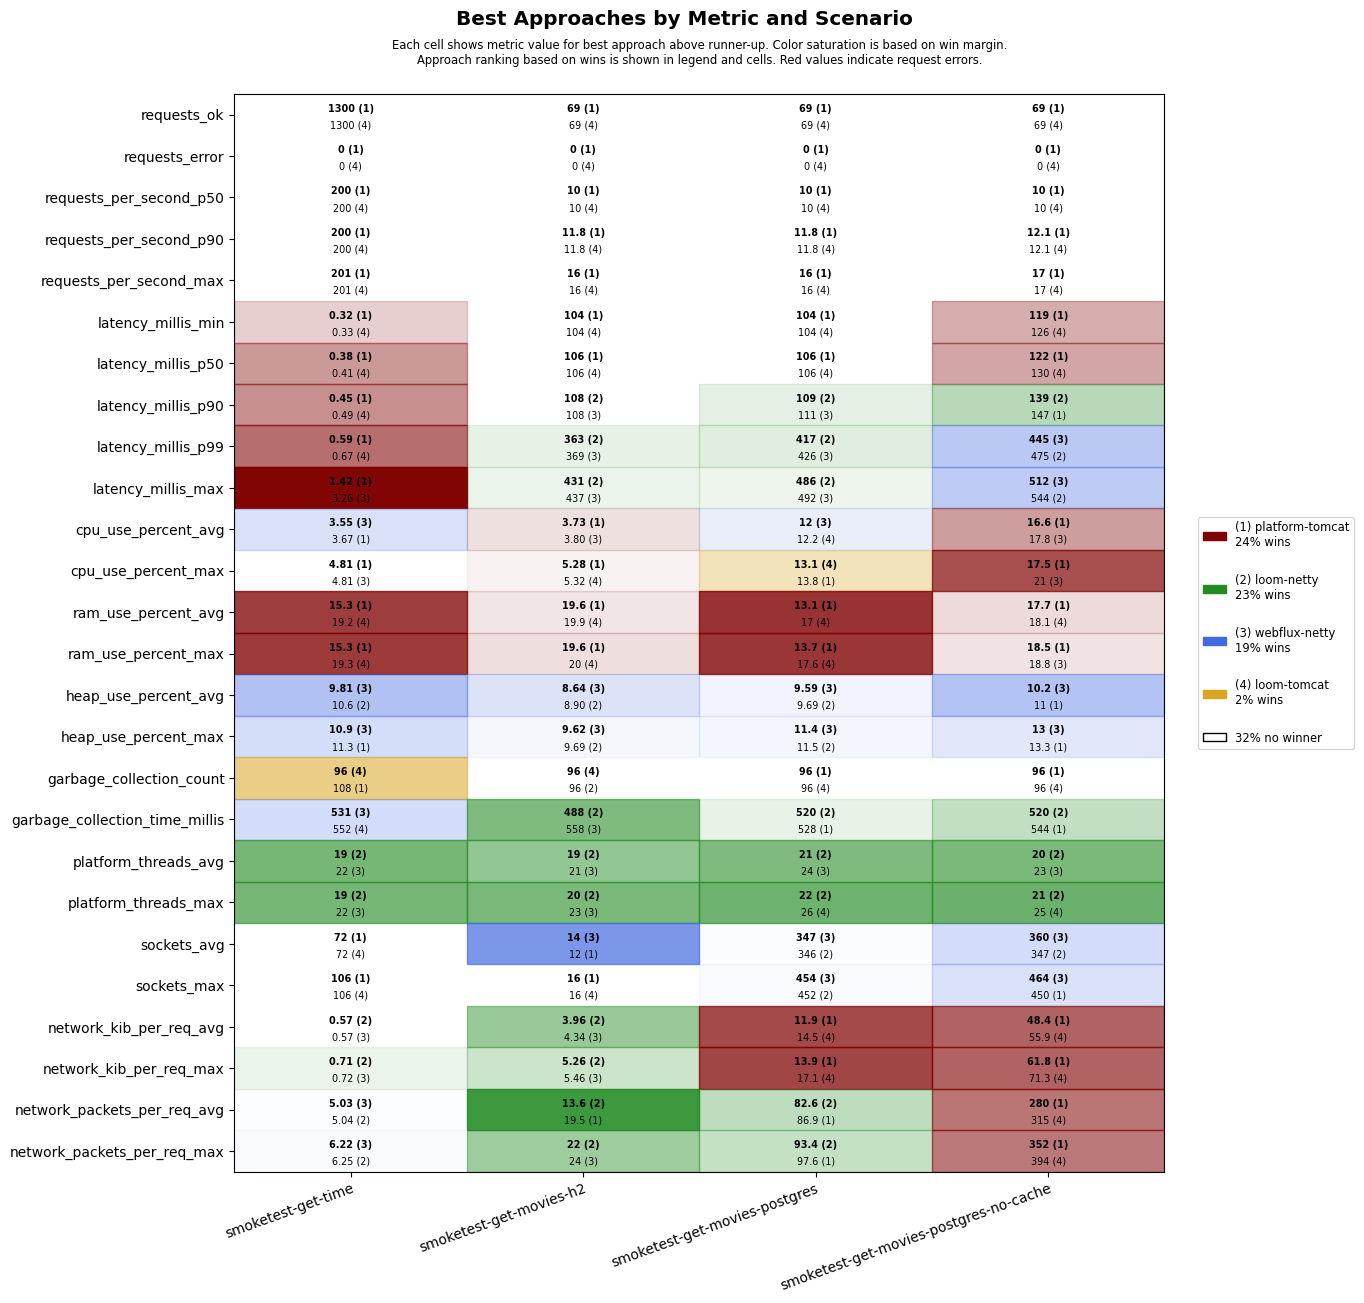

The file beside this chart, header and first rows:
scenario, approach, requests_ok, requests_error, requests_per_second_p50, requests_per_second_p90, requests_per_second_max, latency_millis_min, latency_millis_p50, latency_millis_p90, latency_millis_p99, latency_millis_max, cpu_use_percent_avg, cpu_use_percent_max, ram_use_percent_avg, ram_use_percent_max, heap_use_percent_avg, heap_use_percent_max, garbage_collection_count, garbage_collection_time_millis, platform_threads_avg, platform_threads_max, sockets_avg, sockets_max
smoketest-get-time, platform-tomcat, 1300, 0, 200, 200, 201, 0.32, 0.38, 0.45, 0.59, 1.42, 3.67, 4.81, 15.3, 15.3, 10.7, 11.3, 108, 603, 58, 58, 72, 106
smoketest-get-time, loom-tomcat, 1300, 0, 200, 200, 201, 0.33, 0.41, 0.49, 0.67, 4.56, 3.77, 5.57, 19.2, 19.3, 11.7, 13.4, 96, 552, 23, 23, 72, 106
smoketest-get-time, loom-netty, 1300, 0, 200, 200, 201, 0.42, 0.51, 0.61, 0.80, 5.73, 3.93, 5.54, 19.4, 19.6, 10.6, 12.5, 108, 558, 19, 19, 72, 106
smoketest-get-time, webflux-netty, 1300, 0, 200, 200, 201, 0.39, 0.48, 0.58, 0.74, 3.26, 3.55, 4.81, 19.5, 19.6, 9.81, 10.9, 108, 531, 22, 22, 72, 106
smoketest-get-movies-h2, platform-tomcat, 69, 0, 10, 11.8, 16, 104, 106, 109, 569, 638, 3.73, 5.28, 19.6, 19.6, 10.4, 11.5, 108, 603, 27, 29, 12, 16
smoketest-get-movies-h2, loom-tomcat, 69, 0, 10, 11.8, 16, 104, 106, 113, 563, 631, 3.85, 5.32, 19.9, 20.0, 10.3, 11.5, 96, 560, 22, 24, 12, 16
smoketest-get-movies-h2, loom-netty, 69, 0, 10, 11.2, 14, 104, 106, 108, 363, 431, 3.85, 5.53, 20.0, 20.0, 8.90, 9.69, 96, 488, 19, 20, 12, 16
smoketest-get-movies-h2, webflux-netty, 69, 0, 10, 11.2, 14, 104, 106, 108, 369, 437, 3.80, 5.54, 20.1, 20.1, 8.64, 9.62, 108, 558, 21, 23, 14, 16
smoketest-get-movies-postgres, platform-tomcat, 69, 0, 10, 11.8, 16, 104, 106, 112, 593, 661, 12.4, 13.8, 13.1, 13.7, 11.0, 12.7, 96, 528, 29, 30, 333, 436
smoketest-get-movies-postgres, loom-tomcat, 69, 0, 10, 11.8, 16, 104, 106, 115, 614, 682, 12.2, 13.1, 17.0, 17.6, 11.1, 13.0, 96, 536, 25, 26, 333, 438
smoketest-get-movies-postgres, loom-netty, 69, 0, 10, 11.2, 14, 104, 107, 109, 417, 486, 12.2, 14.8, 17.2, 17.7, 9.69, 11.5, 96, 520, 21, 22, 346, 452
smoketest-get-movies-postgres, webflux-netty, 69, 0, 10, 11.2, 14, 105, 107, 111, 426, 492, 12.0, 15.3, 17.2, 17.8, 9.59, 11.4, 96, 536, 24, 26, 347, 454
smoketest-get-movies-postgres-no-cache, platform-tomcat, 69, 0, 10, 12.1, 17, 119, 122, 147, 685, 756, 16.6, 17.5, 17.7, 18.5, 11.0, 13.3, 96, 544, 28, 29, 346, 450
smoketest-get-movies-postgres-no-cache, loom-tomcat, 69, 0, 10, 12.1, 17, 126, 130, 169, 739, 806, 18.7, 24.2, 18.1, 19.0, 11.9, 15.5, 96, 560, 24, 25, 333, 436
smoketest-get-movies-postgres-no-cache, loom-netty, 69, 0, 10, 11.5, 15, 129, 133, 139, 475, 544, 19.2, 23.9, 18.3, 18.9, 11.0, 14.7, 96, 520, 20, 21, 347, 450
smoketest-get-movies-postgres-no-cache, webflux-netty, 69, 0, 10, 11.2, 14, 127, 131, 147, 445, 512, 17.8, 21.0, 18.2, 18.8, 10.2, 13.0, 108, 558, 23, 25, 360, 464
